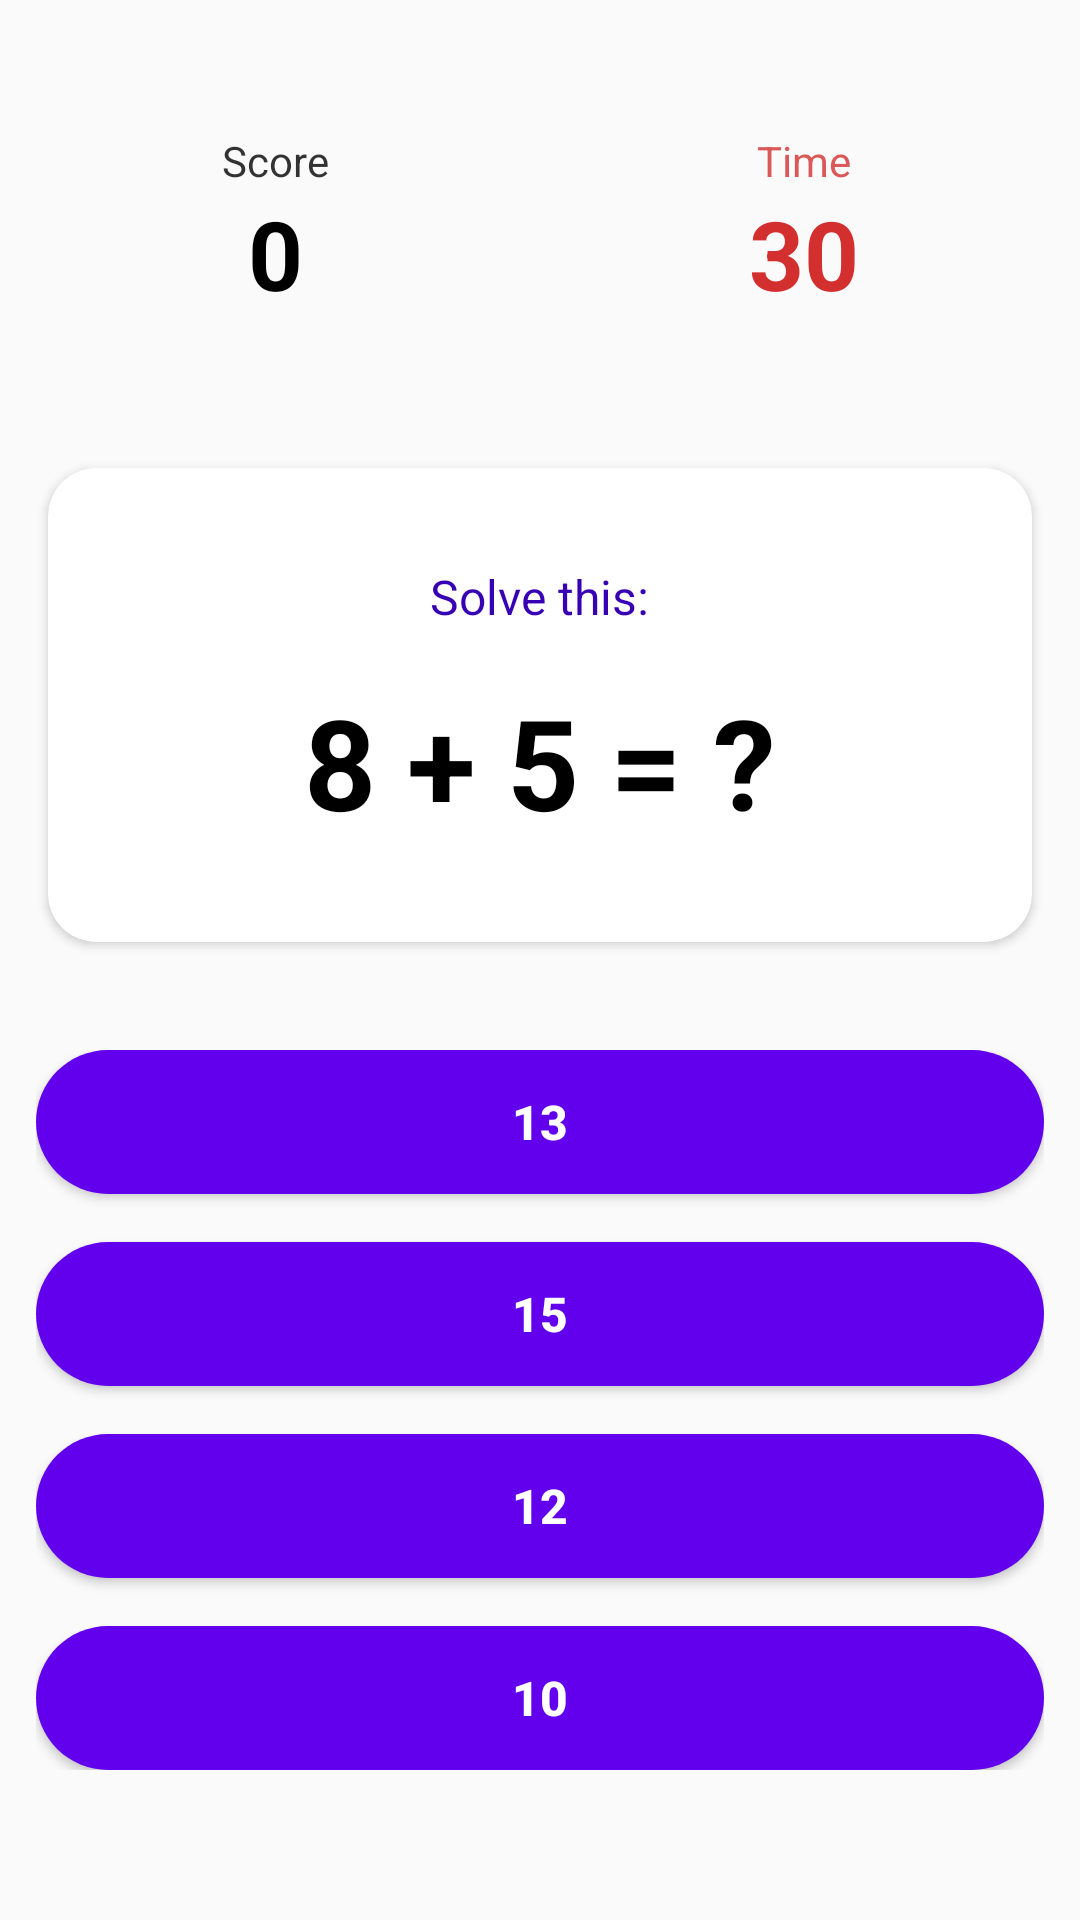

Android layout source for this screen:
<!-- AndroidManifest.xml: activity theme Theme.AssignmentFourPartOne -->
<!-- res/layout/activity_game.xml -->
<?xml version="1.0" encoding="utf-8"?>
<LinearLayout xmlns:android="http://schemas.android.com/apk/res/android"
    xmlns:app="http://schemas.android.com/apk/res-auto"
    android:layout_width="match_parent"
    android:layout_height="match_parent"
    android:id="@+id/game_layout"
    android:layout_margin="20dp"
    android:gravity="center_vertical"
    android:orientation="vertical">

    
    <LinearLayout
        android:layout_width="match_parent"
        android:layout_height="wrap_content"
        android:layout_marginTop="40dp"
        android:gravity="center_vertical"
        android:orientation="horizontal"
        android:padding="4dp">

        
        <LinearLayout
            android:layout_width="0dp"
            android:layout_height="wrap_content"
            android:layout_weight="1"
            android:gravity="center"
            android:orientation="vertical">

            <TextView
                android:id="@+id/tvScoreText"
                android:layout_width="wrap_content"
                android:layout_height="wrap_content"
                android:alpha="0.8"
                android:textStyle="normal"
                android:text="@string/score"
                android:textColor="@color/black"
                android:textSize="14sp" />

            <TextView
                android:id="@+id/tvScore"
                android:layout_width="wrap_content"
                android:layout_height="wrap_content"
                android:text="@string/_0"
                android:textColor="@android:color/black"
                android:textSize="32sp"
                android:textStyle="bold" />

        </LinearLayout>

        
        <LinearLayout
            android:layout_width="0dp"
            android:layout_height="wrap_content"
            android:layout_weight="1"
            android:gravity="center"
            android:orientation="vertical">

            <TextView
                android:id="@+id/tvTimerText"
                android:layout_width="wrap_content"
                android:layout_height="wrap_content"
                android:alpha="0.8"
                android:text="@string/time"
                android:textColor="@color/red_700"
                android:textSize="14sp" />

            <TextView
                android:id="@+id/tvTimer"
                android:layout_width="wrap_content"
                android:layout_height="wrap_content"
                android:text="@string/_30"
                android:textColor="@color/red_700"
                android:textSize="32sp"
                android:textStyle="bold" />

        </LinearLayout>

    </LinearLayout>

    
    <LinearLayout
        android:layout_width="match_parent"
        android:layout_height="0dp"
        android:layout_weight="1"
        android:gravity="center"
        android:orientation="vertical"
        android:padding="8dp">

        
        <androidx.cardview.widget.CardView
            android:layout_width="match_parent"
            android:layout_height="wrap_content"
            android:layout_marginLeft="8dp"
            android:layout_marginRight="8dp"
            android:layout_marginBottom="32dp"
            android:elevation="8dp"
            app:cardBackgroundColor="@android:color/white"
            app:cardCornerRadius="16dp">

            <LinearLayout
                android:layout_width="match_parent"
                android:layout_height="wrap_content"
                android:gravity="center"
                android:orientation="vertical"
                android:padding="32dp">

                <TextView
                    android:id="@+id/tvSolveThisTitle"
                    android:layout_width="wrap_content"
                    android:layout_height="wrap_content"
                    android:layout_marginBottom="16dp"
                    android:text="@string/solve_this"
                    android:textColor="@color/purple_700"
                    android:textSize="16sp"
                    android:textStyle="normal"/>

                <TextView
                    android:id="@+id/tvQuestion"
                    android:layout_width="wrap_content"
                    android:layout_height="wrap_content"
                    android:gravity="center"
                    android:text="@string/_8_5"
                    android:textColor="@color/black"
                    android:textSize="42sp"
                    android:textStyle="bold" />

            </LinearLayout>

        </androidx.cardview.widget.CardView>

        
        <LinearLayout
            android:layout_width="match_parent"
            android:layout_height="wrap_content"
            android:gravity="center"
            android:orientation="vertical"
            android:padding="4dp">

            
            <Button
                android:id="@+id/btnOption1"
                android:layout_width="match_parent"
                android:layout_height="wrap_content"
                android:layout_marginBottom="16dp"
                android:background="@drawable/rounded_button_purple"
                android:elevation="4dp"
                android:padding="12dp"
                android:text="@string/_13"
                android:textColor="@android:color/white"
                android:textSize="16sp"
                android:textStyle="bold" />

            
            <Button
                android:id="@+id/btnOption2"
                android:layout_width="match_parent"
                android:layout_height="wrap_content"
                android:layout_marginBottom="16dp"
                android:background="@drawable/rounded_button_purple"
                android:elevation="4dp"
                android:padding="12dp"
                android:text="@string/_15"
                android:textColor="@android:color/white"
                android:textSize="16sp"
                android:textStyle="bold" />

            
            <Button
                android:id="@+id/btnOption3"
                android:layout_width="match_parent"
                android:layout_height="wrap_content"
                android:layout_marginBottom="16dp"
                android:background="@drawable/rounded_button_purple"
                android:elevation="4dp"
                android:padding="12dp"
                android:text="@string/_12"
                android:textColor="@android:color/white"
                android:textSize="16sp"
                android:textStyle="bold" />

            
            <Button
                android:id="@+id/btnOption4"
                android:layout_width="match_parent"
                android:layout_height="wrap_content"
                android:background="@drawable/rounded_button_purple"
                android:elevation="4dp"
                android:padding="12dp"
                android:text="@string/_10"
                android:textColor="@android:color/white"
                android:textSize="16sp"
                android:textStyle="bold" />

        </LinearLayout>

    </LinearLayout>


</LinearLayout>
<!-- resources referenced by this layout -->
<resources>
  <color name="black">#FF000000</color>
  <color name="purple_700">#3700B3</color>
  <color name="red_700">#D32F2F</color>
  <!-- drawable rounded_button_purple (drawable) -->
  <?xml version="1.0" encoding="utf-8"?>
  <shape xmlns:android="http://schemas.android.com/apk/res/android"
      android:shape="rectangle">
  
      
      <solid android:color="@color/purple_500"/> 
  
      
      <corners android:radius="24dp"/>
  
      
      <padding
          android:left="16dp"
          android:top="8dp"
          android:right="16dp"
          android:bottom="8dp"/>
  </shape>
  <string name="_0">0</string>
  <string name="_10">10</string>
  <string name="_12">12</string>
  <string name="_13">13</string>
  <string name="_15">15</string>
  <string name="_30">30</string>
  <string name="_8_5">8 + 5 = ?</string>
  <string name="score">Score</string>
  <string name="solve_this">Solve this:</string>
  <string name="time">Time</string>
  <style name="Theme.AssignmentFourPartOne" parent="Base.Theme.AssignmentFourPartOne">
          <item name="colorPrimary">@color/purple_500</item>
          <item name="colorPrimaryDark">@color/purple_700</item>
          <item name="colorAccent">@color/teal_700</item>
      </style>
  <color name="purple_500">#6200EE</color>
  <style name="Base.Theme.AssignmentFourPartOne" parent="Theme.AppCompat.Light.NoActionBar">
          
          
      </style>
  <color name="teal_700">#018786</color>
</resources>
